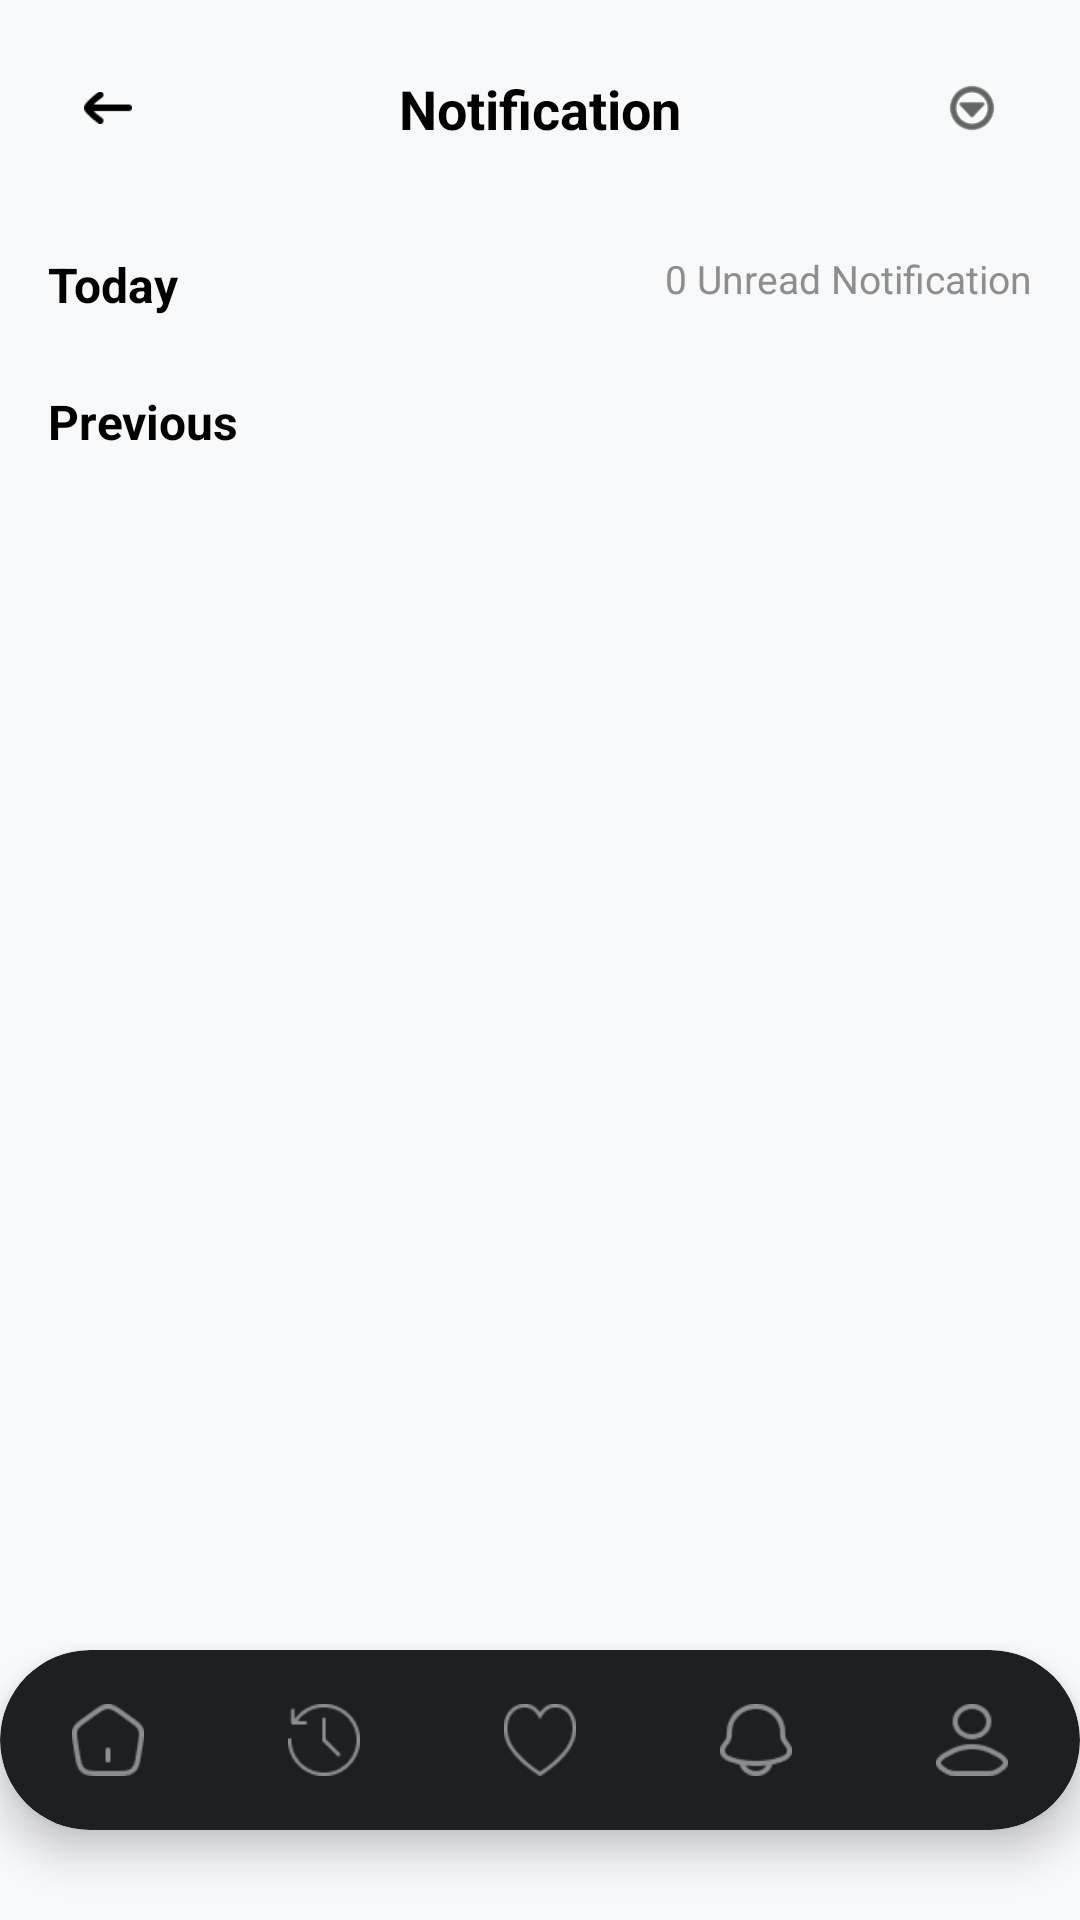

Here is an Android app screen rendered from its layout file. Give the layout XML and the strings, colors and styles it references.
<!-- AndroidManifest.xml: application theme Theme.LpcOriginApp -->
<!-- res/layout/activity_notifications.xml -->
<?xml version="1.0" encoding="utf-8"?>
<androidx.constraintlayout.widget.ConstraintLayout xmlns:android="http://schemas.android.com/apk/res/android"
    xmlns:app="http://schemas.android.com/apk/res-auto"
    xmlns:tools="http://schemas.android.com/tools"
    android:layout_width="match_parent"
    android:layout_height="match_parent"
    android:background="@color/bg_light_gray">

    
    <androidx.constraintlayout.widget.ConstraintLayout
        android:id="@+id/header"
        android:layout_width="match_parent"
        android:layout_height="wrap_content"
        android:padding="16dp"
        app:layout_constraintTop_toTopOf="parent">

        <ImageButton
            android:id="@+id/btnBack"
            android:layout_width="40dp"
            android:layout_height="40dp"
            android:background="@drawable/bg_circle_white"
            android:contentDescription="Back"
            android:padding="12dp"
            android:scaleType="centerInside"
            android:rotation="180"
            android:src="@drawable/booknow_arrow_icon"
            app:layout_constraintBottom_toBottomOf="parent"
            app:layout_constraintStart_toStartOf="parent"
            app:layout_constraintTop_toTopOf="parent"
            app:tint="@color/black" />

        <TextView
            android:layout_width="wrap_content"
            android:layout_height="wrap_content"
            android:text="Notification"
            android:textColor="@color/black"
            android:textSize="18sp"
            android:textStyle="bold"
            app:layout_constraintBottom_toBottomOf="parent"
            app:layout_constraintEnd_toEndOf="parent"
            app:layout_constraintStart_toStartOf="parent"
            app:layout_constraintTop_toTopOf="parent" />

        <ImageButton
            android:id="@+id/btnMenu"
            android:layout_width="40dp"
            android:layout_height="40dp"
            android:background="@drawable/bg_circle_white"
            android:contentDescription="Menu"
            android:padding="10dp"
            android:scaleType="centerInside"
            android:src="@android:drawable/ic_menu_more"
            app:layout_constraintBottom_toBottomOf="parent"
            app:layout_constraintEnd_toEndOf="parent"
            app:layout_constraintTop_toTopOf="parent"
            app:tint="@color/black" />
    </androidx.constraintlayout.widget.ConstraintLayout>

    
    <LinearLayout
        android:id="@+id/llEmptyState"
        android:layout_width="match_parent"
        android:layout_height="0dp"
        android:gravity="center"
        android:orientation="vertical"
        android:padding="32dp"
        android:visibility="gone"
        app:layout_constraintBottom_toTopOf="@+id/bottomNav"
        app:layout_constraintTop_toBottomOf="@id/header">

        <ImageView
            android:layout_width="150dp"
            android:layout_height="150dp"
            android:src="@drawable/no_notif_image" />

        <TextView
            android:layout_width="wrap_content"
            android:layout_height="wrap_content"
            android:layout_marginTop="24dp"
            android:text="NO NOTIFICATIONS"
            android:textColor="@color/black"
            android:textSize="18sp"
            android:textStyle="bold" />

        <TextView
            android:layout_width="wrap_content"
            android:layout_height="wrap_content"
            android:layout_marginTop="12dp"
            android:gravity="center"
            android:text="Clutter Cleared  Well Notify You When There Is Something New."
            android:textColor="@color/text_gray"
            android:textSize="14sp" />
    </LinearLayout>

    <androidx.core.widget.NestedScrollView
        android:id="@+id/nsvNotifications"
        android:layout_width="match_parent"
        android:layout_height="0dp"
        app:layout_constraintBottom_toTopOf="@+id/bottomNav"
        app:layout_constraintTop_toBottomOf="@id/header">

        <LinearLayout
            android:layout_width="match_parent"
            android:layout_height="wrap_content"
            android:orientation="vertical"
            android:paddingBottom="140dp">

            
            <RelativeLayout
                android:id="@+id/rlTodayHeader"
                android:layout_width="match_parent"
                android:layout_height="wrap_content"
                android:paddingHorizontal="16dp"
                android:paddingVertical="12dp">
                <TextView
                    android:layout_width="wrap_content"
                    android:layout_height="wrap_content"
                    android:text="Today"
                    android:textColor="@color/black"
                    android:textSize="16sp"
                    android:textStyle="bold" />
                <TextView
                    android:id="@+id/tvUnreadCount"
                    android:layout_width="wrap_content"
                    android:layout_height="wrap_content"
                    android:layout_alignParentEnd="true"
                    android:text="0 Unread Notification"
                    android:textColor="@color/text_gray"
                    android:textSize="13sp" />
            </RelativeLayout>

            <androidx.recyclerview.widget.RecyclerView
                android:id="@+id/rvToday"
                android:layout_width="match_parent"
                android:layout_height="wrap_content"
                android:nestedScrollingEnabled="false"
                tools:itemCount="3"
                tools:listitem="@layout/item_notification" />

            
            <TextView
                android:id="@+id/tvPreviousHeader"
                android:layout_width="match_parent"
                android:layout_height="wrap_content"
                android:paddingHorizontal="16dp"
                android:paddingVertical="12dp"
                android:text="Previous"
                android:textColor="@color/black"
                android:textSize="16sp"
                android:textStyle="bold" />

            <androidx.recyclerview.widget.RecyclerView
                android:id="@+id/rvPrevious"
                android:layout_width="match_parent"
                android:layout_height="wrap_content"
                android:nestedScrollingEnabled="false"
                tools:itemCount="3"
                tools:listitem="@layout/item_notification" />

        </LinearLayout>
    </androidx.core.widget.NestedScrollView>

    
    <include
        android:id="@+id/bottomNav"
        layout="@layout/layout_bottom_nav"
        android:layout_width="match_parent"
        android:layout_height="60dp"
        android:layout_marginBottom="30dp"
        app:layout_constraintBottom_toBottomOf="parent" />

</androidx.constraintlayout.widget.ConstraintLayout>
<!-- res/layout/item_notification.xml (included above) -->
<?xml version="1.0" encoding="utf-8"?>
<LinearLayout xmlns:android="http://schemas.android.com/apk/res/android"
    xmlns:app="http://schemas.android.com/apk/res-auto"
    android:layout_width="match_parent"
    android:layout_height="wrap_content"
    android:orientation="horizontal"
    android:padding="16dp"
    android:gravity="center_vertical"
    android:background="@color/white">

    <ImageView
        android:id="@+id/ivNotificationIcon"
        android:layout_width="48dp"
        android:layout_height="48dp"
        android:padding="12dp"
        android:background="@drawable/bg_circle_white"
        android:elevation="2dp"
        android:src="@drawable/admin_verified_icon" />

    <LinearLayout
        android:layout_width="0dp"
        android:layout_height="wrap_content"
        android:layout_weight="1"
        android:layout_marginStart="16dp"
        android:orientation="vertical">

        <RelativeLayout
            android:layout_width="match_parent"
            android:layout_height="wrap_content">
            <TextView
                android:id="@+id/tvNotificationTitle"
                android:layout_width="wrap_content"
                android:layout_height="wrap_content"
                android:text="Car Booking Successful"
                android:textColor="@color/black"
                android:textSize="14sp"
                android:textStyle="bold" />
            <TextView
                android:id="@+id/tvNotificationTime"
                android:layout_width="wrap_content"
                android:layout_height="wrap_content"
                android:layout_alignParentEnd="true"
                android:layout_marginEnd="12dp"
                android:text="10:00 am"
                android:textColor="@color/text_gray"
                android:textSize="12sp" />
            <View
                android:id="@+id/vUnreadIndicator"
                android:layout_width="8dp"
                android:layout_height="8dp"
                android:layout_alignParentEnd="true"
                android:layout_centerVertical="true"
                android:background="@drawable/bg_circle_badge"
                android:backgroundTint="#4285F4" />
        </RelativeLayout>

        <TextView
            android:id="@+id/tvNotificationMessage"
            android:layout_width="match_parent"
            android:layout_height="wrap_content"
            android:layout_marginTop="4dp"
            android:text="Your car is ready! Check your email for the booking and pickup instructions. Safe travels!"
            android:textColor="@color/text_gray"
            android:textSize="13sp"
            android:lineSpacingExtra="2dp" />
    </LinearLayout>
</LinearLayout>
<!-- res/layout/layout_bottom_nav.xml (included above) -->
<?xml version="1.0" encoding="utf-8"?>
<androidx.cardview.widget.CardView xmlns:android="http://schemas.android.com/apk/res/android"
    xmlns:app="http://schemas.android.com/apk/res-auto"
    android:layout_width="match_parent"
    android:layout_height="match_parent"
    android:layout_marginHorizontal="24dp"
    app:cardBackgroundColor="@color/bottom_nav_dark"
    app:cardCornerRadius="30dp"
    app:cardElevation="8dp">

    <LinearLayout
        android:layout_width="match_parent"
        android:layout_height="match_parent"
        android:gravity="center"
        android:orientation="horizontal">

        <ImageView
            android:id="@+id/navHome"
            android:layout_width="0dp"
            android:layout_height="24dp"
            android:layout_weight="1"
            android:src="@drawable/homepage_icon"
            app:tint="@color/text_gray" />

        <ImageView
            android:id="@+id/navHistory"
            android:layout_width="0dp"
            android:layout_height="24dp"
            android:layout_weight="1"
            android:src="@drawable/history_icon"
            app:tint="@color/text_gray" />

        <ImageView
            android:id="@+id/navFavorites"
            android:layout_width="0dp"
            android:layout_height="24dp"
            android:layout_weight="1"
            android:src="@drawable/favourite_heart_icon"
            app:tint="@color/text_gray" />

        <ImageView
            android:id="@+id/navNotifications"
            android:layout_width="0dp"
            android:layout_height="24dp"
            android:layout_weight="1"
            android:src="@drawable/notification_icon"
            app:tint="@color/text_gray" />

        <ImageView
            android:id="@+id/navProfile"
            android:layout_width="0dp"
            android:layout_height="24dp"
            android:layout_weight="1"
            android:src="@drawable/profile_settings"
            app:tint="@color/text_gray" />
    </LinearLayout>
</androidx.cardview.widget.CardView>
<!-- resources referenced by this layout -->
<resources>
  <color name="bg_light_gray">#F8F9FB</color>
  <color name="black">#FF000000</color>
  <color name="bottom_nav_dark">#1C2023</color>
  <color name="text_gray">#8E8E8E</color>
  <color name="white">#FFFFFFFF</color>
  <!-- drawable admin_verified_icon: png bitmap (drawable, 830 bytes) -->
  <!-- drawable bg_circle_badge (drawable) -->
  <?xml version="1.0" encoding="utf-8"?>
  <shape xmlns:android="http://schemas.android.com/apk/res/android"
      android:shape="oval">
      <solid android:color="#424242" />
      <size android:width="16dp" android:height="16dp" />
  </shape>
  <!-- drawable booknow_arrow_icon: png bitmap (drawable, 476 bytes) -->
  <!-- drawable favourite_heart_icon: png bitmap (drawable, 1282 bytes) -->
  <!-- drawable history_icon: png bitmap (drawable, 1389 bytes) -->
  <!-- drawable homepage_icon: png bitmap (drawable, 1116 bytes) -->
  <!-- drawable no_notif_image: png bitmap (drawable, 17641 bytes) -->
  <!-- drawable notification_icon: png bitmap (drawable, 1456 bytes) -->
  <!-- drawable profile_settings: png bitmap (drawable, 1479 bytes) -->
  <style name="Theme.LpcOriginApp" parent="Theme.MaterialComponents.Light.NoActionBar">
          
          <item name="colorPrimary">@color/bottom_nav_dark</item>
          <item name="colorPrimaryVariant">@color/black</item>
          <item name="colorOnPrimary">@color/white</item>
          
          <item name="colorSecondary">@color/teal_200</item>
          <item name="colorSecondaryVariant">@color/teal_700</item>
          <item name="colorOnSecondary">@color/black</item>
          
          <item name="android:statusBarColor">@color/white</item>
          <item name="android:windowLightStatusBar">true</item>
      </style>
  <color name="teal_200">#FF03DAC5</color>
  <color name="teal_700">#FF018786</color>
</resources>
